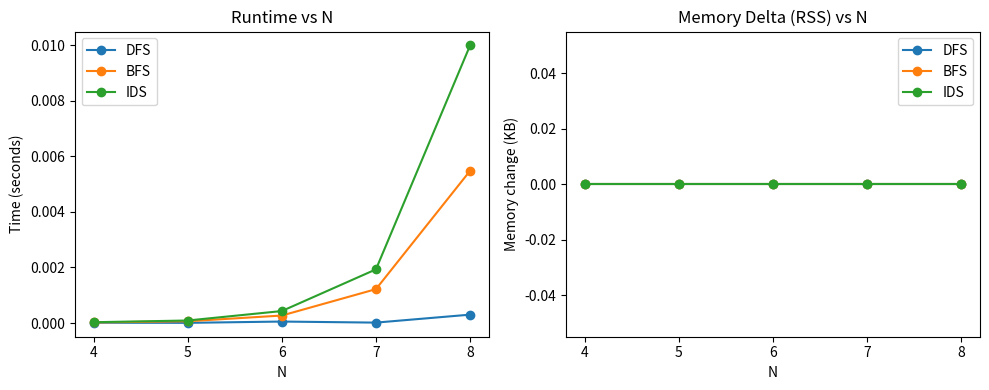

Write the Python code that produced this figure.
# If running in Colab and psutil is unavailable, uncomment:
# !pip -q install psutil

import importlib.util
import time
from collections import deque
from statistics import mean

psutil_spec = importlib.util.find_spec('psutil')
psutil = __import__('psutil') if psutil_spec is not None else None


def isSafe(state, row, col):
    """Return True if placing a queen at (row, col) is conflict-free."""
    for r in range(row):
        c = state[r]
        if c == col:
            return False
        if abs(c - col) == abs(r - row):
            return False
    return True


def measure_performance(func):
    """Decorator that returns (solution, elapsed_seconds, memory_kb_delta)."""
    def wrapper(n):
        process = psutil.Process() if psutil else None
        mem_before = process.memory_info().rss if process else 0
        start = time.time()
        solution = func(n)
        elapsed = time.time() - start
        mem_after = process.memory_info().rss if process else 0
        mem_kb = (mem_after - mem_before) / 1024
        return solution, elapsed, mem_kb
    return wrapper


@measure_performance
def dfs_n_queens(n):
    """Solve N-Queens using DFS with backtracking; return first solution or None."""
    state = []

    def backtrack(row):
        if row == n:
            return state.copy()
        for col in range(n):
            if isSafe(state, row, col):
                state.append(col)
                result = backtrack(row + 1)
                if result is not None:
                    return result
                state.pop()
        return None

    return backtrack(0)


@measure_performance
def bfs_n_queens(n):
    """Solve N-Queens using BFS over partial states; return first solution or None."""
    queue = deque([[]])

    while queue:
        state = queue.popleft()
        row = len(state)
        if row == n:
            return state

        for col in range(n):
            if isSafe(state, row, col):
                queue.append(state + [col])

    return None


def dls(state, n, limit):
    """Depth-limited DFS. Does not expand beyond depth==limit."""
    row = len(state)

    if row == n:
        return state
    if row == limit:
        return None

    for col in range(n):
        if isSafe(state, row, col):
            result = dls(state + [col], n, limit)
            if result is not None:
                return result
    return None

@measure_performance
def ids_n_queens(n):
    """Iterative Deepening Search using DLS from depth limits 0..n."""
    for limit in range(n + 1):
        result = dls([], n, limit)
        if result is not None:
            return result
    return None


def is_valid_solution(sol, n):
    """Validate N-Queens solution format and constraints."""
    if sol is None or len(sol) != n:
        return False

    if any((not isinstance(c, int)) or c < 0 or c >= n for c in sol):
        return False

    for r1 in range(n):
        for r2 in range(r1 + 1, n):
            c1, c2 = sol[r1], sol[r2]
            if c1 == c2:
                return False
            if abs(c1 - c2) == abs(r1 - r2):
                return False
    return True


for n in [4, 5, 8]:
    dfs_sol, _, _ = dfs_n_queens(n)
    bfs_sol, _, _ = bfs_n_queens(n)
    ids_sol, _, _ = ids_n_queens(n)

    print(f"N={n}")
    print(" DFS:", dfs_sol, "valid=", is_valid_solution(dfs_sol, n))
    print(" BFS:", bfs_sol, "valid=", is_valid_solution(bfs_sol, n))
    print(" IDS:", ids_sol, "valid=", is_valid_solution(ids_sol, n))
    print("-" * 50)


N_values = [4, 5, 6, 7, 8]
repeats = 3

results = {
    "DFS": {"time": [], "mem": []},
    "BFS": {"time": [], "mem": []},
    "IDS": {"time": [], "mem": []},
}

for n in N_values:
    dfs_times, dfs_mem = [], []
    bfs_times, bfs_mem = [], []
    ids_times, ids_mem = [], []

    for _ in range(repeats):
        _, t, m = dfs_n_queens(n)
        dfs_times.append(t)
        dfs_mem.append(m)

        _, t, m = bfs_n_queens(n)
        bfs_times.append(t)
        bfs_mem.append(m)

        _, t, m = ids_n_queens(n)
        ids_times.append(t)
        ids_mem.append(m)

    results["DFS"]["time"].append(mean(dfs_times))
    results["DFS"]["mem"].append(mean(dfs_mem))
    results["BFS"]["time"].append(mean(bfs_times))
    results["BFS"]["mem"].append(mean(bfs_mem))
    results["IDS"]["time"].append(mean(ids_times))
    results["IDS"]["mem"].append(mean(ids_mem))

results


import matplotlib.pyplot as plt

def plot_performance(n_values, results):
    """Plot runtime and memory trends for DFS, BFS, IDS."""
    plt.figure(figsize=(10, 4))
    plt.subplot(1, 2, 1)
    for alg in ["DFS", "BFS", "IDS"]:
        plt.plot(n_values, results[alg]["time"], marker='o', label=alg)
    plt.title("Runtime vs N")
    plt.xlabel("N")
    plt.ylabel("Time (seconds)")
    plt.xticks(n_values)
    plt.legend()

    plt.subplot(1, 2, 2)
    for alg in ["DFS", "BFS", "IDS"]:
        plt.plot(n_values, results[alg]["mem"], marker='o', label=alg)
    plt.title("Memory Delta (RSS) vs N")
    plt.xlabel("N")
    plt.ylabel("Memory change (KB)")
    plt.xticks(n_values)
    plt.legend()

    plt.tight_layout()
    plt.show()

plot_performance(N_values, results)
